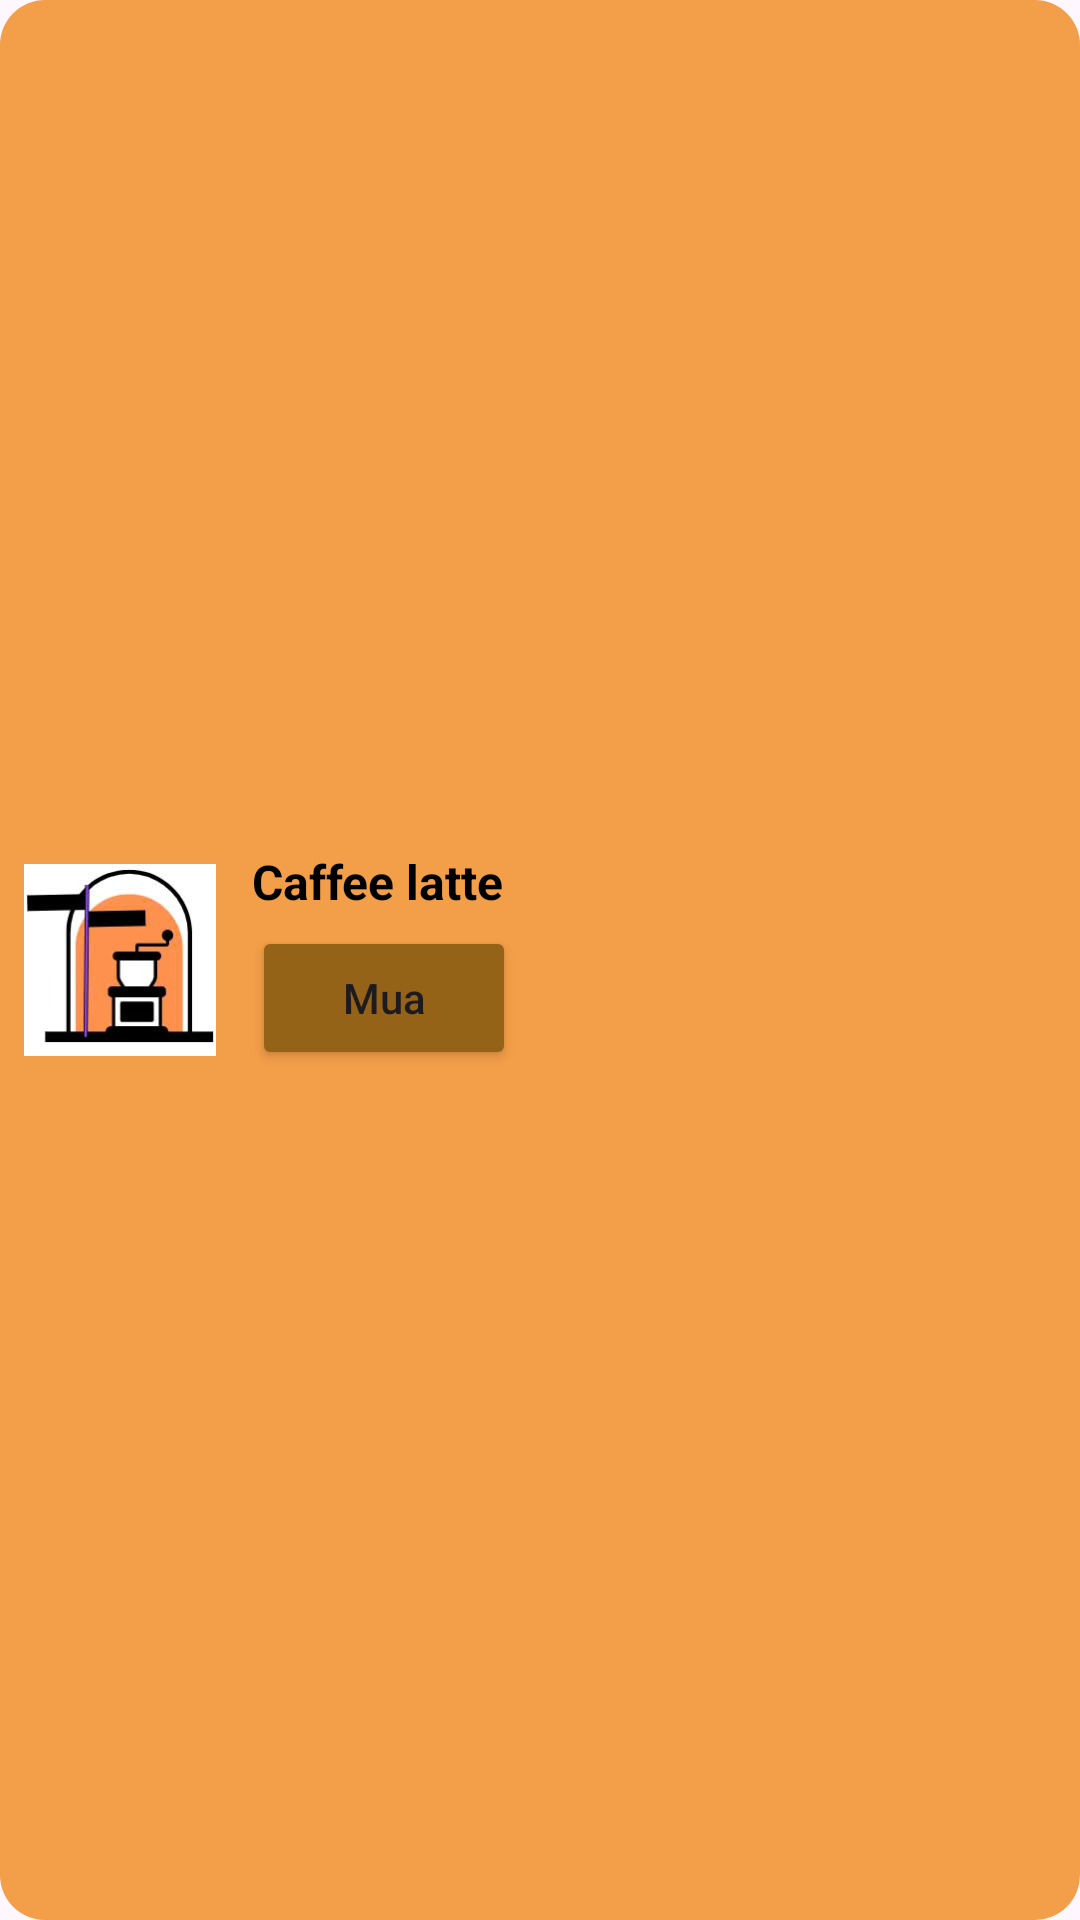

Write the Android layout XML for this screen, with the resource values it uses.
<!-- AndroidManifest.xml: application theme Theme.BitTweet -->
<!-- res/layout/layout_item_favorite.xml -->
<?xml version="1.0" encoding="utf-8"?>
<LinearLayout xmlns:android="http://schemas.android.com/apk/res/android"
    android:layout_width="match_parent"
    android:layout_height="wrap_content"
    android:orientation="horizontal"
    android:padding="8dp"
    android:gravity="center_vertical"
    android:backgroundTint="#F39E48"
    android:background="@drawable/setting_button_theme"
    android:layout_marginBottom="8dp"
    android:layout_marginHorizontal="16dp"
    >

    
    <ImageView
        android:id="@+id/imgCoffee"
        android:layout_width="64dp"
        android:layout_height="64dp"
        android:src="@drawable/logo"
        android:scaleType="centerCrop"/>

    
    <LinearLayout
        android:layout_width="match_parent"
        android:layout_height="wrap_content"
        android:orientation="vertical"
        android:layout_marginLeft="12dp">

        <TextView
            android:id="@+id/tvCoffeeName"
            android:layout_width="wrap_content"
            android:layout_height="wrap_content"
            android:text="Caffee latte"
            android:textSize="16sp"
            android:textStyle="bold"
            android:textColor="@android:color/black" />

        <Button
            android:id="@+id/btnBuy"
            android:layout_width="wrap_content"
            android:layout_height="wrap_content"
            android:text="Mua"
            android:textAllCaps="false"
            android:layout_marginTop="4dp"
            android:backgroundTint="#956317"/>
    </LinearLayout>
</LinearLayout>
<!-- resources referenced by this layout -->
<resources>
  <!-- drawable logo: png bitmap (drawable, 29484 bytes) -->
  <!-- drawable setting_button_theme (drawable) -->
  <?xml version="1.0" encoding="utf-8"?>
  <selector xmlns:android="http://schemas.android.com/apk/res/android">
      <item>
          <shape android:shape="rectangle">
              <corners android:radius="15dp"/>
              <solid android:color="#8e451c"/>
          </shape>
      </item>
  </selector>
  <style name="Theme.BitTweet" parent="Base.Theme.BitTweet" />
  <style name="Base.Theme.BitTweet" parent="Theme.Material3.DayNight.NoActionBar">
          
          
      </style>
</resources>
